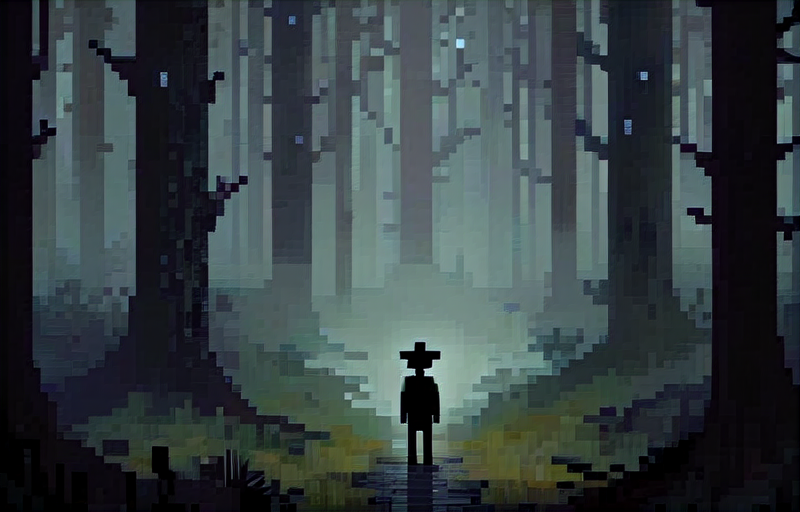
Generation parameters embedded in this image by AUTOMATIC1111 Stable Diffusion web UI or a fork of it (Forge, ...) (PNG 'parameters' text chunk):
a dark, dreary forest, a small man with a hat on
Steps: 20, Sampler: DPM++ 2M Karras, CFG scale: 7, Seed: 849171700, Size: 800x512, Model hash: 7adffa28d4, Model: pixelArtDiffusionXL_spriteShaper, Version: v1.8.0